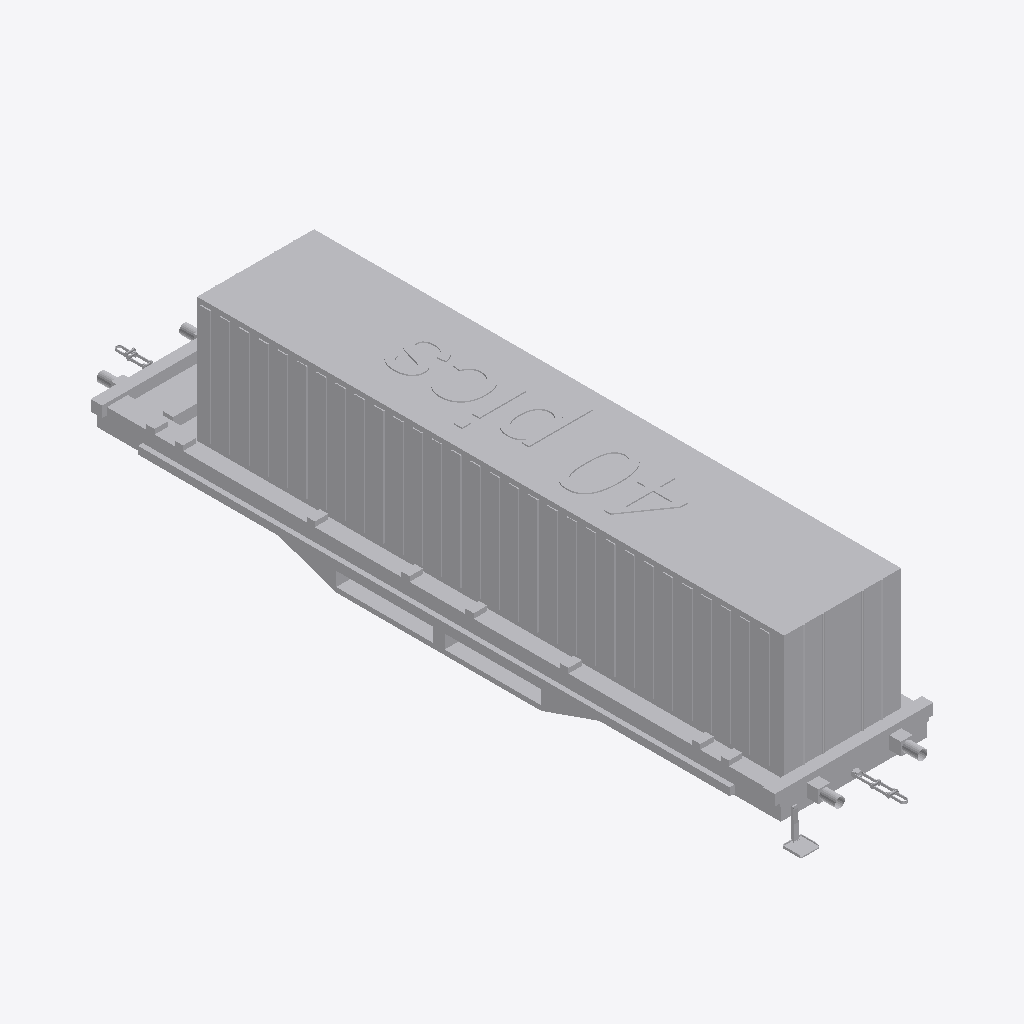
Isometric view of an IFC building model (IFC-SPF (STEP), schema IFC2X3, length unit metre), seen from the south-west, elements coloured by IFC class: 1 other element (light grey).
Extent 3.3 m × 16.4 m × 3.7 m (x, y, z). Elements (1): 1 IfcBuildingElementPart.

HEADER;
FILE_DESCRIPTION(('IFC 2x3 Building Model'),'2;1');
FILE_NAME('','',(''),(''),'','','');
FILE_SCHEMA(('IFC2X3'));
ENDSEC;
DATA;
#55038=IFCPROJECT('2hJIuIOzL919Id8H09XbwZ',$,'Port De Barcelona',$,$,$,$,(#18,#27),#55039);
#1=IFCSITE('0tLH1ZOYPAseA3WKs7X4Bi',$,'Port De Barcelona',$,'',#8,$,$,.ELEMENT.,$,$,$,$,$);
#13=IFCBUILDINGELEMENTPART('2qVlGJXj149BmeuhOgLLvK',$,'Port De Barcelona',$,'',#14,#15,$);
ENDSEC;
